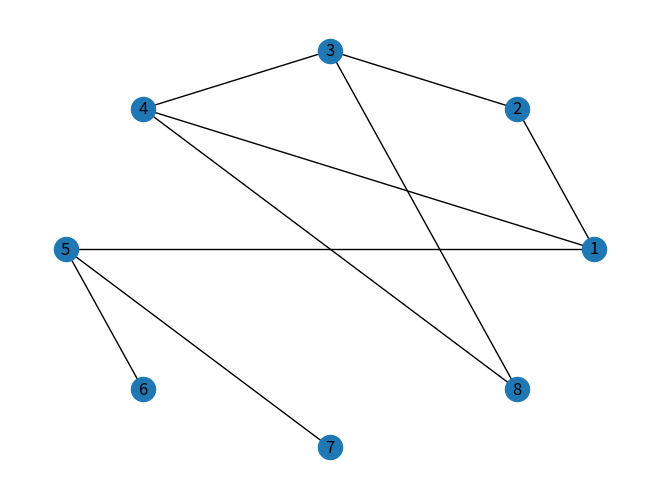

Generate this figure with matplotlib:
# importing networkx
import networkx as nx
# importing matplotlib.pyplot
import matplotlib.pyplot as plt

g = nx.Graph()

g.add_edge(1, 2)
g.add_edge(2, 3)
g.add_edge(3, 4)
g.add_edge(1, 4)
g.add_edge(1, 5)
g.add_edge(5, 6)
g.add_edge(5, 7)
g.add_edge(4, 8)
g.add_edge(3, 8)

# drawing in circular layout
nx.draw_circular(g, with_labels = True)
plt.show()
